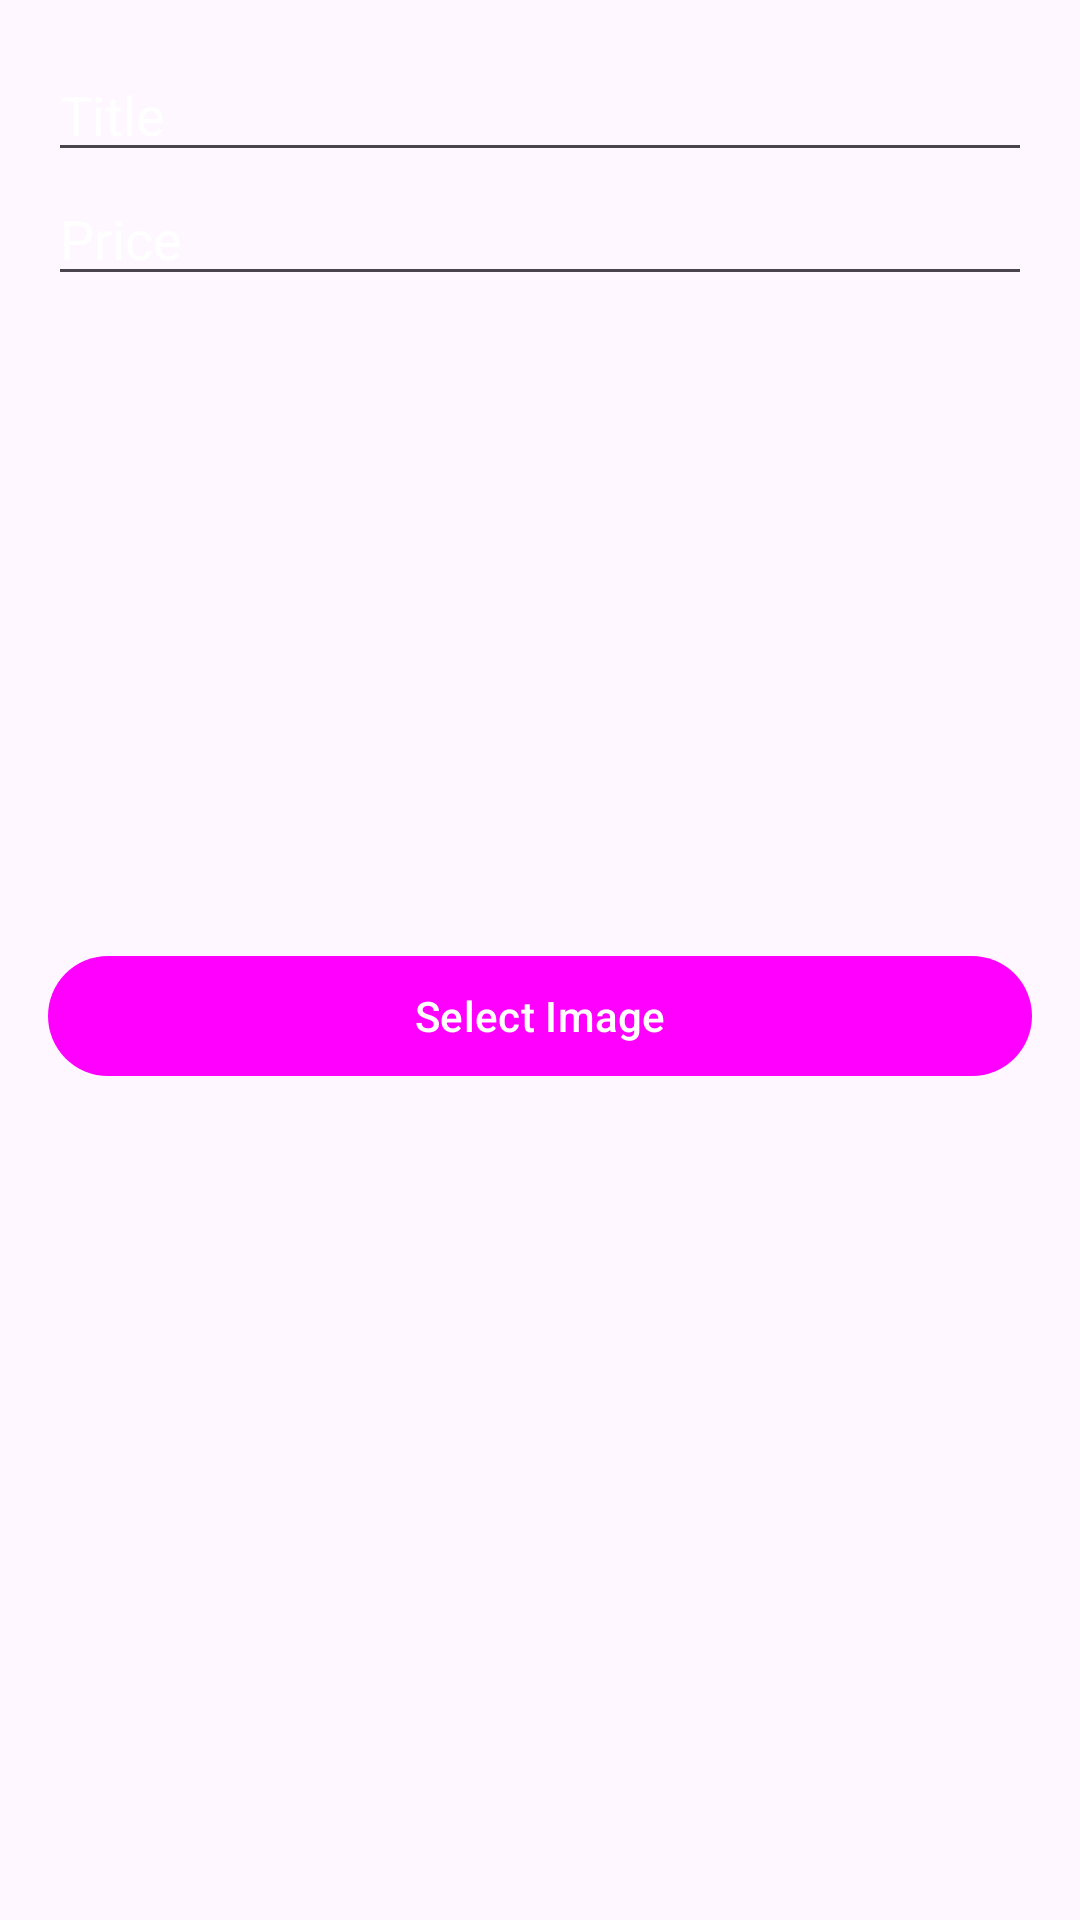

Produce the Android XML layout that renders to this screen, including the resource entries it uses.
<!-- AndroidManifest.xml: application theme Theme.Assignment -->
<!-- res/layout/dialog_add_item.xml -->
<?xml version="1.0" encoding="utf-8"?>
<androidx.constraintlayout.widget.ConstraintLayout xmlns:android="http://schemas.android.com/apk/res/android"
    xmlns:tools="http://schemas.android.com/tools"
    android:layout_width="match_parent"
    android:layout_height="match_parent">

    <LinearLayout
        android:layout_width="match_parent"
        android:layout_height="match_parent"
        android:orientation="vertical"
        android:padding="16dp"
        android:background="@drawable/bck"
        tools:context=".myList">

        <EditText
            android:id="@+id/edtTitlegalery"
            android:layout_width="match_parent"
            android:layout_height="wrap_content"
            android:textColor="#FFFFFF"
            android:textColorHint="#FFFFFF"
            android:hint="Title" />


        <EditText
            android:id="@+id/edtPricegalery"
            android:layout_width="match_parent"
            android:layout_height="wrap_content"
            android:textColor="#FFFFFF"
            android:textColorHint="#FFFFFF"
            android:hint="Price" />

        <ImageView
            android:id="@+id/imageViewSelectedImage"
            android:layout_width="match_parent"
            android:layout_height="200dp"
            android:layout_marginTop="16dp"
            android:scaleType="centerCrop" />

        <Button
            android:id="@+id/btnSelectImagegalery"
            android:layout_width="match_parent"
            android:layout_height="wrap_content"
            android:text="Select Image" />

    </LinearLayout>


</androidx.constraintlayout.widget.ConstraintLayout>
<!-- resources referenced by this layout -->
<resources>
  <style name="Theme.Assignment" parent="Base.Theme.Assignment" />
  <style name="Base.Theme.Assignment" parent="Theme.Material3.DayNight.NoActionBar">
          <item name="colorPrimary">@color/lavender</item>
          <item name="colorPrimaryVariant">@color/lavender</item>
          <item name="colorOnPrimary">@color/white</item>
          <item name="colorSecondary">@color/teal_200</item>
          <item name="colorSecondaryVariant">@color/teal_700</item>
          <item name="colorOnSecondary">@color/black</item>
          <item name="android:statusBarColor">?attr/colorPrimaryVariant</item>
          
      </style>
  <!-- not gathered from this repository: default colours our renderer supplied (Android Studio template values) -->
  <color name="teal_200">#FF03DAC5</color>
  <color name="teal_700">#FF018786</color>
  <color name="black">#FF000000</color>
  <color name="white">#FFFFFFFF</color>
</resources>
